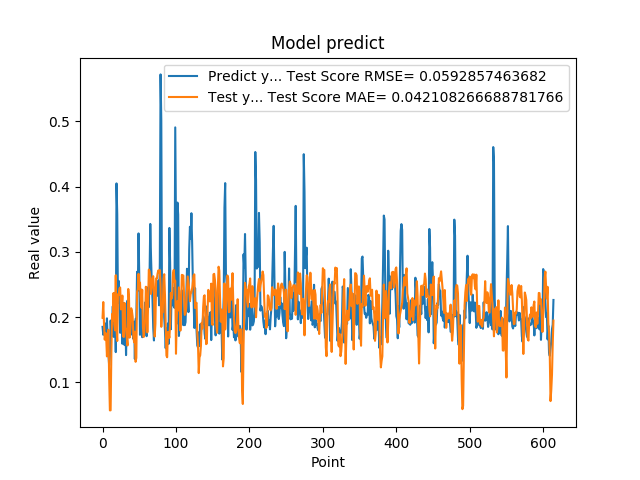

Source data for this figure (header and first rows):
1.850019842386245450e-01, 1.989452919474831161e-01
1.727939993143081387e-01, 2.230078823189425852e-01
1.761609017848968506e-01, 1.887947721066250140e-01
1.905422955751419345e-01, 1.653386699147610106e-01
1.684180349111557007e-01, 1.757523457442019266e-01
1.689333617687225342e-01, 1.672726497273412938e-01
1.980420649051666537e-01, 1.397100649475658818e-01
1.612316220998764038e-01, 1.734183868111999205e-01
1.442013978958130160e-01, 1.805813295271170293e-01
1.259213238954544067e-01, 1.079165153321158671e-01
1.400409787893295288e-01, 5.697900556732924532e-02
1.946723610162734708e-01, 5.710437824427056636e-02
1.781254708766936978e-01, 1.453225984669513637e-01
1.895092576742171964e-01, 2.048074430045478123e-01
2.166133970022201261e-01, 1.947219491468490660e-01
1.696722060441970548e-01, 2.369175456726868023e-01
2.109026014804839810e-01, 1.889119671981066007e-01
2.371999472379684448e-01, 1.796531579560115555e-01
1.463003754615783414e-01, 2.641195906754505440e-01
4.047906100749969482e-01, 1.817621718152947763e-01
3.577617108821868896e-01, 1.633626431765521914e-01
2.219824343919754028e-01, 2.347117969422808093e-01
2.553716301918030340e-01, 2.339721304480975317e-01
2.273367345333099365e-01, 2.435815372975975446e-01
1.758806854486465454e-01, 2.453564932129251308e-01
2.118712961673736850e-01, 2.117292936972604289e-01
1.948491036891937256e-01, 2.137607219787913682e-01
1.590297073125839233e-01, 2.329365055376366733e-01
1.815824955701828280e-01, 1.705676187420818446e-01
2.216224968433380127e-01, 1.694170011682189780e-01
1.570345163345336914e-01, 2.216210204020089003e-01
2.048864960670471191e-01, 1.838321295008495393e-01
1.417246013879776001e-01, 1.808032806018538552e-01
1.926406770944595614e-01, 1.689109613327290926e-01
2.252101451158524115e-01, 1.564044509262247085e-01
1.820016801357269287e-01, 2.429968753891018074e-01
1.686857044696807861e-01, 2.304472854138722715e-01
2.045876085758208673e-01, 1.687931225495395426e-01
1.815108954906463901e-01, 1.823826948189959385e-01
2.036586105823516846e-01, 2.134487386209862059e-01
1.731049269437789917e-01, 2.092345025254029323e-01
1.787570714950561523e-01, 2.004594683301410551e-01
1.665375530719757080e-01, 1.698451937926995226e-01
1.929849982261657437e-01, 1.613245132943372795e-01
1.356869190931320190e-01, 1.776612941240963695e-01
1.972582042217254639e-01, 1.314227847430379514e-01
1.961945891380310059e-01, 1.375445479891077849e-01
2.692976891994476318e-01, 2.388587531196946223e-01
2.406771630048752109e-01, 2.422412974497546723e-01
3.281686902046204168e-01, 2.662603893820951750e-01
2.625965774059296209e-01, 2.427172590883722447e-01
1.727855503559112271e-01, 2.528987432891558473e-01
2.426082938909530362e-01, 2.251873263783223111e-01
2.097309380769729892e-01, 2.144754516670184241e-01
1.691226661205291470e-01, 2.417952632249810163e-01
1.770704984664917270e-01, 1.844574995229797398e-01
1.755136996507644653e-01, 1.694192791536974219e-01
1.939594447612762451e-01, 1.776439484657434953e-01
2.223779261112213135e-01, 1.975946660171401525e-01
1.937792897224426825e-01, 2.464481918143982819e-01
1.706998199224472046e-01, 2.247905911673318269e-01
... 554 more rows
